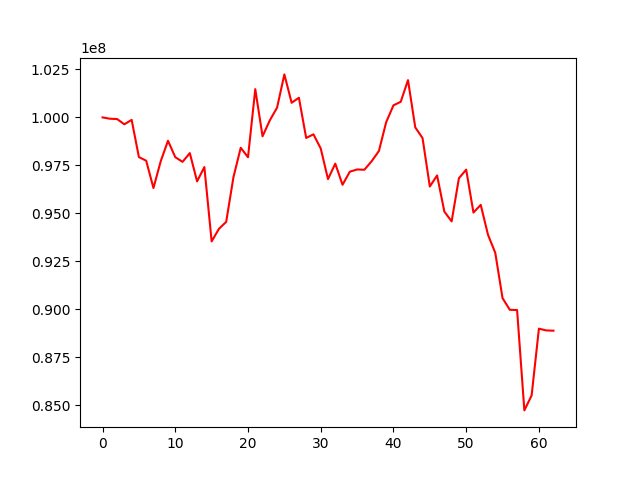

The data file committed next to this chart (first rows):
, 0
0, 100000000
1, 99931283
2, 99913456
3, 99639731
4, 99871319
5, 97930231
6, 97741580
7, 96317222
8, 97714439
9, 98782192
10, 97926162
11, 97681979
12, 98138312
13, 96664231
14, 97411403
15, 93534654
16, 94186748
17, 94553031
18, 96884473
19, 98415501
20, 97922491
21, 101473212
22, 99015208
23, 99845791
24, 100512728
25, 102242100
26, 100763037
27, 101023970
28, 98928095
29, 99117108
30, 98380208
31, 96781875
32, 97589008
33, 96486537
34, 97169379
35, 97284986
36, 97269858
37, 97714201
38, 98248411
39, 99750682
40, 100628846
41, 100813600
42, 101942192
43, 99477868
44, 98923188
45, 96394702
46, 96973530
47, 95088344
48, 94577571
49, 96826647
50, 97276749
51, 95037871
52, 95439261
53, 93879157
54, 92936178
55, 90574471
56, 89967923
57, 89953543
58, 84721490
59, 85505221
... 3 more rows
